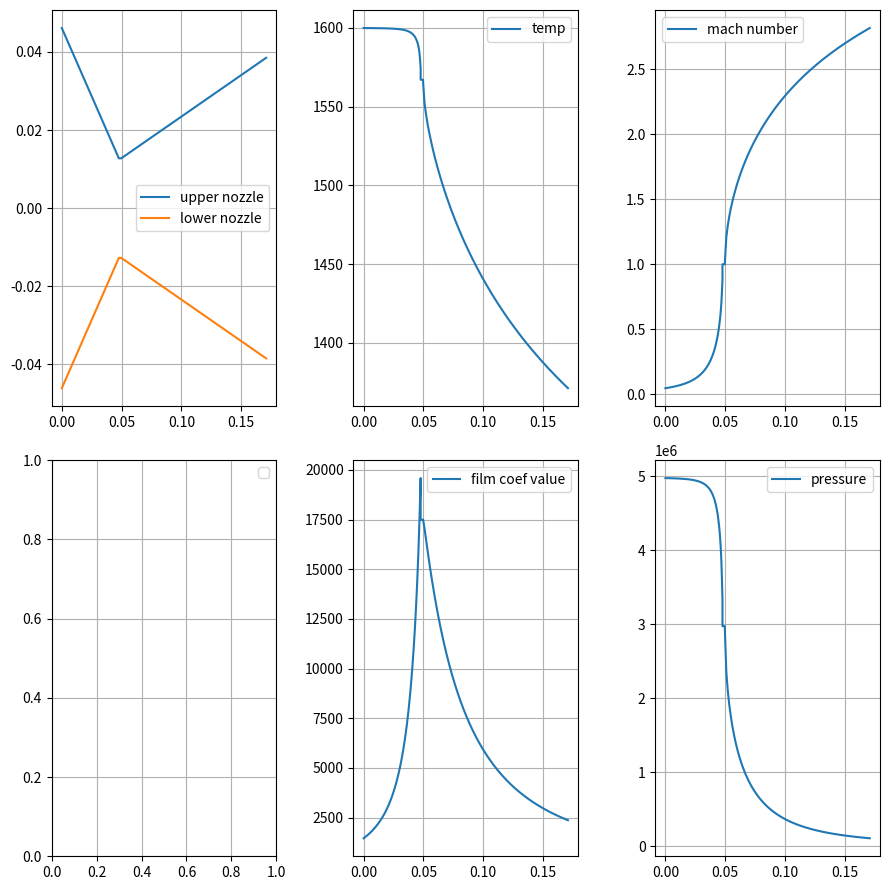

Python code for this plot: (Note: this script raises an exception after producing the figure.)
import numpy as np
import matplotlib.pyplot as plt
from scipy.optimize import fsolve
from scipy.optimize import brentq
import pandas as pd

dt=25.5*10**-3
dc=92.261*10**-3
dd=77*10**-3
Lc=47.672*10**-3
Lt=2*10**-3
Ld=121.144*10**-3
To=1600
Po=4.98*10**6
At=511*10**-6
k=1.042
R=208.4
cp = 69.41
L_c= []
c_star = 876
Ma1 = []
P2 = []
T2= []
m_dot = []
pr = []
mu = []
Tr= []
h = []
x=0
g = 9.8
rc = 2*dt
def heat_transfer_coefficient(C, cp, mu, dt, pr, m_dot, At, rc, A2, Tr, To, k, Ma1):
    # Compute sigma
    sigma = 1 / (((Tr / (2 * To)) * (1 + (k - 1) / 2 * Ma1**2) + 1/2) ** 0.65 * (1 + (k - 1) / 2 * Ma1**2) ** 0.15)
    
    # Compute heat transfer coefficient h
    #h = (C * cp * mu**0.2 / (dt**0.2 * pr**0.6)) * \
   #     ((m_dot / At) ** 0.8) * ((dt / rc) ** 0.1) * ((At / A2) ** 0.9) * sigma
    term1 = C / (dt ** 0.2)
    term2 = (mu ** 0.2 * cp) / (pr ** 0.6)
    term3 = (Po * g) / c_star
    term4 = (dt / rc) ** 0.1
    term5 = (At / A2) ** 0.9

    h = term1 * term2 * term3 * term4 * term5 * sigma
    return h


def temp_wall(To,Pr,k,Ma1):
    # Compute recovery temperature Tr
    Tr = To * (1 + (Pr ** (1/3)) * ((k - 1) / 2) * Ma1**2)
    return Tr
def prandtl_number(k):
    Pr = (4*k)/((9*k)-5)
    return Pr
def viscosity(Ma1,To):
    mu = (11.83*(10**(-8)))*(Ma1**0.5)*(To**0.6)
    return mu

def nozzle_profile_plot(dt,dc,Lc,Lt,Ld,dd):
    # Define key points for the profile
    x_converge = np.linspace(0, Lc, 59)
    y_converge = np.linspace(dc / 2, dt / 2, 59)
    
    x_throat = np.array([Lc, Lc + Lt])
    y_throat = np.array([dt / 2, dt / 2])
    
    x_diverge = np.linspace(Lc + Lt, Lc + Lt + Ld, 125)
    y_diverge = np.linspace(dt / 2, dd / 2, 125)
    
    # Combine all sections
    x_profile = np.concatenate([x_converge, x_throat, x_diverge])
    y_profile = np.concatenate([y_converge, y_throat, y_diverge])
    
    # Plot the nozzle profile
    plt.figure(figsize=(8, 4))
    plt.plot(x_profile, y_profile, label='Nozzle Upper Profile')
    plt.plot(x_profile, -y_profile, label='Nozzle Lower Profile')
    plt.xlabel('Length (m)')
    plt.ylabel('Radius (m)')
    plt.legend()
    plt.title('Nozzle Profile')
    plt.axis('equal')
    plt.grid()
    plt.show()
def solve_M(At,A2, k, M_guess):
    def mach_area_ratio(M_guess):
        return (1/M_guess**2) * ((2/(k+1)) * (1 + ((k-1)/2) * M_guess**2))**((k+1)/((k-1))) - (A2/At)**2
    '''
    M_solution = fsolve(mach_area_ratio, M_guess)
    #print(np.abs(M_solution[0]))
    '''
    if M_guess < 1:  # This case is for a converging section (subsonic)
        lower, upper = 0.00001, 0.999999  # Subsonic Mach number range
    else:  # This case is for a diverging section (supersonic)
        lower, upper = 1, 5.0  # Supersonic Mach number range

    # Ensure the function changes sign in the interval
    f_lower, f_upper = mach_area_ratio(lower), mach_area_ratio(upper)

    if f_lower * f_upper > 0:
        print(f"Warning: No sign change for A2 = {A2}, At = {At}. Using initial guess instead.")
        return M_guess  # Handle this case, return the initial guess if no sign change is found

    # Use Brent's method to find the Mach number based on area ratio
    try:
        M_solution = brentq(mach_area_ratio, lower, upper)
        return M_solution
    except ValueError:
        print(f"Error: No solution found for A2 = {A2}, At = {At}. Returning initial guess.")
        return M_guess  # Return the initial guess in case of failure

    
    #return np.abs(M_solution[0])

def pressure(Ma1,Po,k):
    P_2 = Po * (1 + ((k - 1) / 2 )* Ma1**2) ** (-((k) / (k-1)))
    return P_2
def temperature(To, Ma1, k):

    T_2 = To * (1 + ((k - 1) / 2) * Ma1**2)**(-1)
    return T_2
def mass_flow_rate(Ma1,P2,T2,R,k,A2):
    term1 = (A2 * P2) / np.sqrt(T2)
    term2 = np.sqrt(k / R)
    term3 = Ma1 * (1 + (k - 1) / 2 * Ma1**2) ** (-(k + 1) / (2 * (k- 1)))
    return term1 * term2 * term3
def full_plots():
    A1=(np.pi*(dd)**2)/4
    Ma1_value=0
    x_converge = np.linspace(0, Lc, 100)
    y_converge = np.linspace(dc / 2, dt / 2, 100)
    
    x_throat = np.array([Lc, Lc + Lt])
    y_throat = np.array([dt / 2, dt / 2])
    
    x_diverge = np.linspace(Lc + Lt, Lc + Lt + Ld, 100)
    y_diverge = np.linspace(dt / 2, dd / 2, 100)

    x_profile = np.concatenate([x_converge, x_throat, x_diverge])
    y_profile = np.concatenate([y_converge, y_throat, y_diverge])

    for i in y_converge:

        A2 = (np.pi * i**2) 
        Ma1_value = Ma1_value+0.1
        Ma1_value = solve_M(At,A2, k, Ma1_value)
        if Ma1_value is None:
            print("Skipping this point due to missing solution.")
            continue  # Skip to the next iteration
        Ma1.append(Ma1_value)
        #print(Ma1_value,"conv")

        C = 0.023 if Ma1_value >= 1 else 0.026

        P2_value = pressure(Ma1_value, Po, k)
        P2.append(P2_value)

        T2_value = temperature(To, Ma1_value, k)
        T2.append(T2_value)

        m_dot_value = mass_flow_rate(Ma1_value, P2_value, T2_value, R, k, A2)
        m_dot.append(m_dot_value)

        pr_value = prandtl_number(k)
        pr.append(pr_value)

        mu_value = viscosity(Ma1_value, To)
        mu.append(mu_value)

        Tr_value = temp_wall(To, pr_value, k, Ma1_value)
        Tr.append(Tr_value)

        h_value = heat_transfer_coefficient(C, cp, mu_value, dt, pr_value, m_dot_value, At, rc, A2, Tr_value, To, k, Ma1_value)
        h.append(h_value)
        #print(h_value,'conv')

    for i in y_throat:

        A2 = (np.pi * i**2) 

        Ma1_value=1.0000001
        Ma1.append(Ma1_value)
        C = 0.023 if Ma1_value >= 1 else 0.026
        #print(Ma1_value,"thrt")
        P2_value = pressure(Ma1_value, Po, k)
        P2.append(P2_value)

        T2_value = temperature(To, Ma1_value, k)
        T2.append(T2_value)

        m_dot_value = mass_flow_rate(Ma1_value, P2_value, T2_value, R, k, A2)
        m_dot.append(m_dot_value)

        pr_value = prandtl_number(k)
        pr.append(pr_value)

        mu_value = viscosity(Ma1_value, To)
        mu.append(mu_value)

        Tr_value = temp_wall(To, pr_value, k, Ma1_value)
        Tr.append(Tr_value)

        h_value = heat_transfer_coefficient(C, cp, mu_value, dt, pr_value, m_dot_value, At, rc, A2, Tr_value, To, k, Ma1_value)
        h.append(h_value)
        #print(h_value,'thr')

    for i in y_diverge:

        A2 = (np.pi * i**2) 

        Ma1_value=Ma1_value+0.016
        Ma1_value = solve_M(At,A2, k, Ma1_value)
        Ma1.append(Ma1_value)
        C = 0.023 if Ma1_value >= 1 else 0.026
        #print(Ma1_value,"div")
        P2_value = pressure(Ma1_value, Po, k)
        P2.append(P2_value)

        T2_value = temperature(To, Ma1_value, k)
        T2.append(T2_value)

        m_dot_value = mass_flow_rate(Ma1_value, P2_value, T2_value, R, k, A2)
        m_dot.append(m_dot_value)

        pr_value = prandtl_number(k)
        pr.append(pr_value)

        mu_value = viscosity(Ma1_value, To)
        mu.append(mu_value)

        Tr_value = temp_wall(To, pr_value, k, Ma1_value)
        Tr.append(Tr_value)

        h_value = heat_transfer_coefficient(C, cp, mu_value, dt, pr_value, m_dot_value, At, rc, A2, Tr_value, To, k, Ma1_value)
        h.append(h_value)
        #print(h_value,'div')
    x_profile = np.concatenate([x_converge, x_throat, x_diverge])
    # Create subplots
    fig, plots = plt.subplots(2, 3, figsize=(9, 9))
    # Plot each dataset in appropriate subplot
    plots[0, 0].plot(x_profile, y_profile, label='upper nozzle')
    plots[0, 0].plot(x_profile, -y_profile, label='lower nozzle')
    plots[1, 1].plot(x_profile, h, label='film coef value')
    plots[1, 2].plot(x_profile, P2, label='pressure')
    plots[0, 1].plot(x_profile, T2, label='temp')
    plots[0, 2].plot(x_profile, Ma1, label='mach number')

    # Add labels to all plots
    for ax in plots.flat:
        ax.grid(True)
        ax.legend()

    # Adjust layout
    fig.tight_layout()

    # Show the figure
    plt.show()
    return h,T2,P2,x_profile,y_profile
#nozzle_profile_plot(dt,dc,Lc,Lt,Ld,dd)
h,T2,P2,x_profile,y_profile = full_plots()
nozzle_data = {'film coefficient':h,'temp':T2, 'pressure':P2,'x coordinate':x_profile,'y coordinates':y_profile}
motor_data = pd.DataFrame(nozzle_data)
file_name = 'motor_sim_data_prac_1.xlsx'
motor_data.to_excel(file_name)
# Plot the results